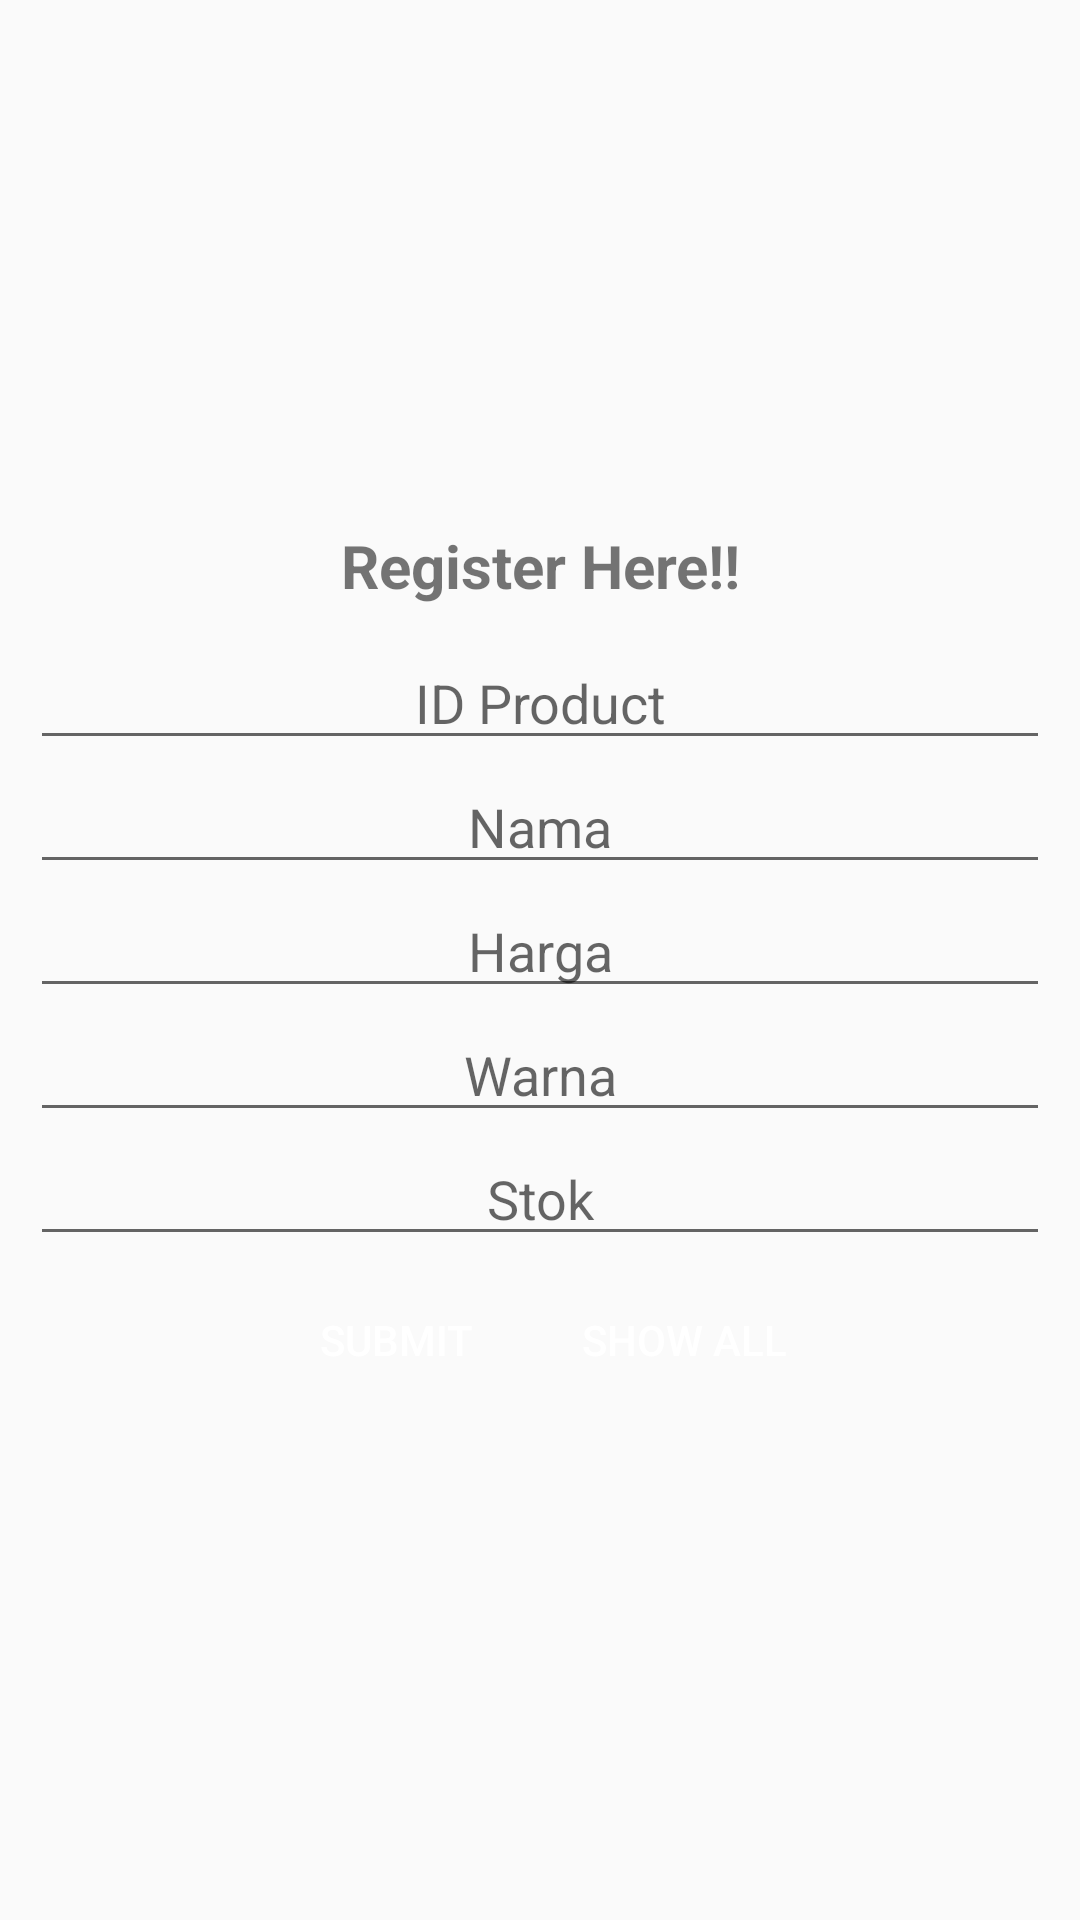

This screen was rendered from an Android layout file. Write that file and the resources it references.
<!-- AndroidManifest.xml: application theme Theme.MRSStore -->
<!-- res/layout/activity_product_.xml -->
<?xml version="1.0" encoding="utf-8"?>
<LinearLayout xmlns:android="http://schemas.android.com/apk/res/android"
    xmlns:app="http://schemas.android.com/apk/res-auto"
    xmlns:tools="http://schemas.android.com/tools"
    android:layout_width="match_parent"
    android:layout_height="match_parent"
    tools:context=".Product_Activity"
    android:orientation="vertical"
    android:gravity="center_vertical">

    <TextView
        android:layout_width="match_parent"
        android:layout_height="wrap_content"
        android:text="Register Here!!"
        android:textSize="20sp"
        android:textAlignment="center"
        android:gravity="center_horizontal"
        android:layout_margin="10dp"
        android:textStyle="bold"
        />
    <EditText
        style="@style/edit_text"
        android:id="@+id/input_id"
        android:hint="ID Product"
        />
    <EditText
        style="@style/edit_text"
        android:id="@+id/input_nama"
        android:hint="Nama"/>
    <EditText
        style="@style/edit_text"
        android:id="@+id/input_harga"
        android:hint="Harga"/>
    <EditText
        style="@style/edit_text"
        android:id="@+id/input_warna"
        android:hint="Warna"/>
    <EditText
        style="@style/edit_text"
        android:id="@+id/stok"
        android:hint="Stok"/>
    <LinearLayout
        android:layout_width="match_parent"
        android:layout_height="wrap_content"
        android:orientation="horizontal"
        android:gravity="center">
        <Button
            style="@style/btn_Style"
            android:id="@+id/btn_submit"
            android:text="Submit"
            android:onClick="addData"/>
        <Button
            android:id="@+id/btn_show"
            style="@style/btn_Style"
            android:text="Show All"
            android:onClick="showAll"/>

    </LinearLayout>


</LinearLayout>
<!-- resources referenced by this layout -->
<resources>
  <style name="btn_Style" parent="Widget.AppCompat.Button.Colored">
          <item name="android:layout_width">wrap_content</item>
          <item name="android:layout_height">wrap_content</item>
          <item name="android:layout_margin">4dp</item>
          <item name="android:background">@drawable/btn_default</item>
          <item name="android:textColor">@color/white</item>
  
      </style>
  <style name="edit_text">
          <item name="android:layout_width">match_parent</item>
          <item name="android:layout_height">wrap_content</item>
          <item name="android:textAlignment" tools:targetApi="jelly_bean_mr1">center</item>
          <item name="android:layout_marginLeft">10dp</item>
          <item name="android:layout_marginRight">10dp</item>
      </style>
  <style name="Theme.MRSStore" parent="Theme.AppCompat.Light.NoActionBar">
          
          <item name="colorPrimary">@color/purple_500</item>
          <item name="colorPrimaryVariant">@color/purple_700</item>
          <item name="colorOnPrimary">@color/white</item>
          
          <item name="colorSecondary">@color/teal_200</item>
          <item name="colorSecondaryVariant">@color/teal_700</item>
          <item name="colorOnSecondary">@color/black</item>
          
          <item name="android:statusBarColor" tools:targetApi="l">?attr/colorPrimaryVariant</item>
          
      </style>
  <color name="white">#FFFFFFFF</color>
  <color name="purple_500">#FF6200EE</color>
  <color name="purple_700">#FF3700B3</color>
  <color name="teal_200">#FF03DAC5</color>
  <color name="teal_700">#FF018786</color>
  <color name="black">#FF000000</color>
</resources>
